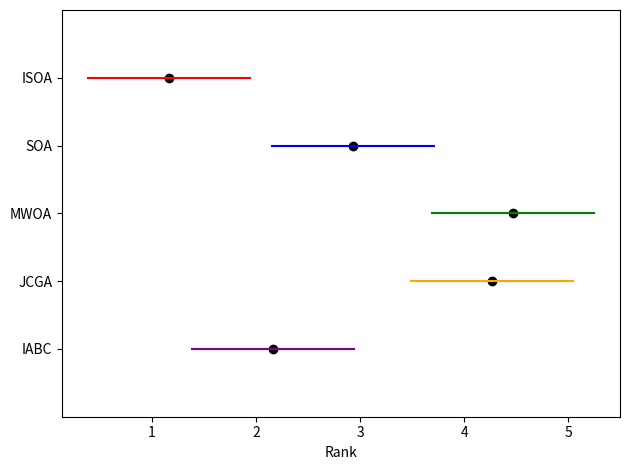

Reproduce this figure in Python.
import numpy as np
import matplotlib.pyplot as plt


def Friedman(n, k, data_matrix):
    '''
    Friedman 检验
    :param n:数据集个数
    :param k: 算法种数
    :param data_matrix:排序矩阵
    :return:T1
    '''

    # 计算每个算法的平均序值
    row, col = data_matrix.shape  # 获取矩阵的行和列
    xuzhi_mean = list()
    for i in range(col):  # 计算平均序值
        xuzhi_mean.append(data_matrix[:, i].mean())  # xuzhi_mean = [1.0, 2.125, 2.875] list列表形式
    sum_mean = np.array(xuzhi_mean)  # 转成 numpy.ndarray 格式方便运算

    sum_ri2_mean = (sum_mean ** 2).sum()  # 整个矩阵内的元素逐个平方后，得到的值相加起来
    result_Tx2 = (12 * n) * (sum_ri2_mean - ((k * ((k + 1) ** 2)) / 4)) / (k * (k + 1))  # P42页的公式
    result_Tf = (n - 1) * result_Tx2 / (n * (k - 1) - result_Tx2)  # P42页的公式
    return xuzhi_mean, result_Tx2, result_Tf


def nemenyi(n, k, q):
    '''
    Nemenyi 后续检验
    :param n:数据集个数
    :param k:算法种数
    :param q:直接查书上2.7的表
    :return:
    '''
    cd = q * (np.sqrt((k * (k + 1) / (6 * n))))
    return cd


data = np.array([[1, 2.5, 4.5, 4.5, 2.5],
                 [1, 2.5, 4.5, 4.5, 2.5],
                 [1, 2.5, 4.5, 4.5, 2.5],
                 [1, 2, 4.5, 4.5, 3],
                 [1, 2, 5, 3.5, 3.5],
                 [1.5, 3, 4.5, 4.5, 1.5],
                 [1, 4, 4, 4, 2],
                 [1.5, 3, 4.5, 4.5, 1.5],
                 [1, 2.5, 4.5, 4.5, 2.5],
                 [1, 2.5, 4.5, 4.5, 2.5],
                 [1.5, 3.5, 5, 3.5, 1.5],
                 [1, 3, 4.5, 4.5, 2],
                 [1.5, 4, 4, 4, 1.5],
                 [1, 3, 4.5, 4.5, 2],
                 [1.5, 4, 4, 4, 1.5]])

xuzhi_mean, result_Tx2, result_Tf = Friedman(15, 5, data)
cd = nemenyi(15, 5, 2.728)
print('xuzhi_mean={}'.format(xuzhi_mean))
print('tx2={}'.format(result_Tx2))
print('tf={}'.format(result_Tf))
print('CD={}'.format(cd))

# 画出CD图
row, col = data.shape  # 获取矩阵的行和列
xuzhi_mean = list()
for i in range(col):  # 计算平均序值
    xuzhi_mean.append(data[:, i].mean())  # xuzhi_mean = [1.0, 2.125, 2.875] list列表形式
sum_mean = np.array(xuzhi_mean)
# 这一句可以表示上面sum_mean： rank_x = list(map(lambda x: np.mean(x), data.T))  # 均值 [1.0, 2.125, 2.875]
# name_y = ["ISOA", "SOA", "MWOA"]
name_y = ["ISOA", "SOA", "MWOA", "JCGA", "IABC"]

# 散点左右的位置
min_ = sum_mean - cd / 2
max_ = sum_mean + cd / 2
# 因为想要从高出开始画，所以数组反转一下
name_y.reverse()
sum_mean = list(sum_mean)
sum_mean.reverse()
max_ = list(max_)
max_.reverse()
min_ = list(min_)
min_.reverse()
# 开始画图
# plt.title("Friedman")
plt.xlabel("Rank")  # 设置横轴标题为Rank
plt.scatter(sum_mean, name_y, color='black')  # 绘制散点图

# 为每条线段指定不同颜色
colors = ['red', 'blue', 'green', 'orange', 'purple']  # 定义颜色列表
colors.reverse()
for i, (y, xmin, xmax, color) in enumerate(zip(name_y, min_, max_, colors)):
    plt.hlines(y, xmin, xmax, colors=color)

# 计算并设置y轴范围，使坐标更紧凑
y_positions = list(range(len(name_y)))  # y轴位置
plt.ylim(min(y_positions)-1, max(y_positions)+1)  # 紧凑显示y轴

plt.tight_layout()  # 自动调整图像布局，使显示更紧凑
plt.savefig("Friedman_test.png", dpi=300)  # 高分辨率保存
plt.show()
